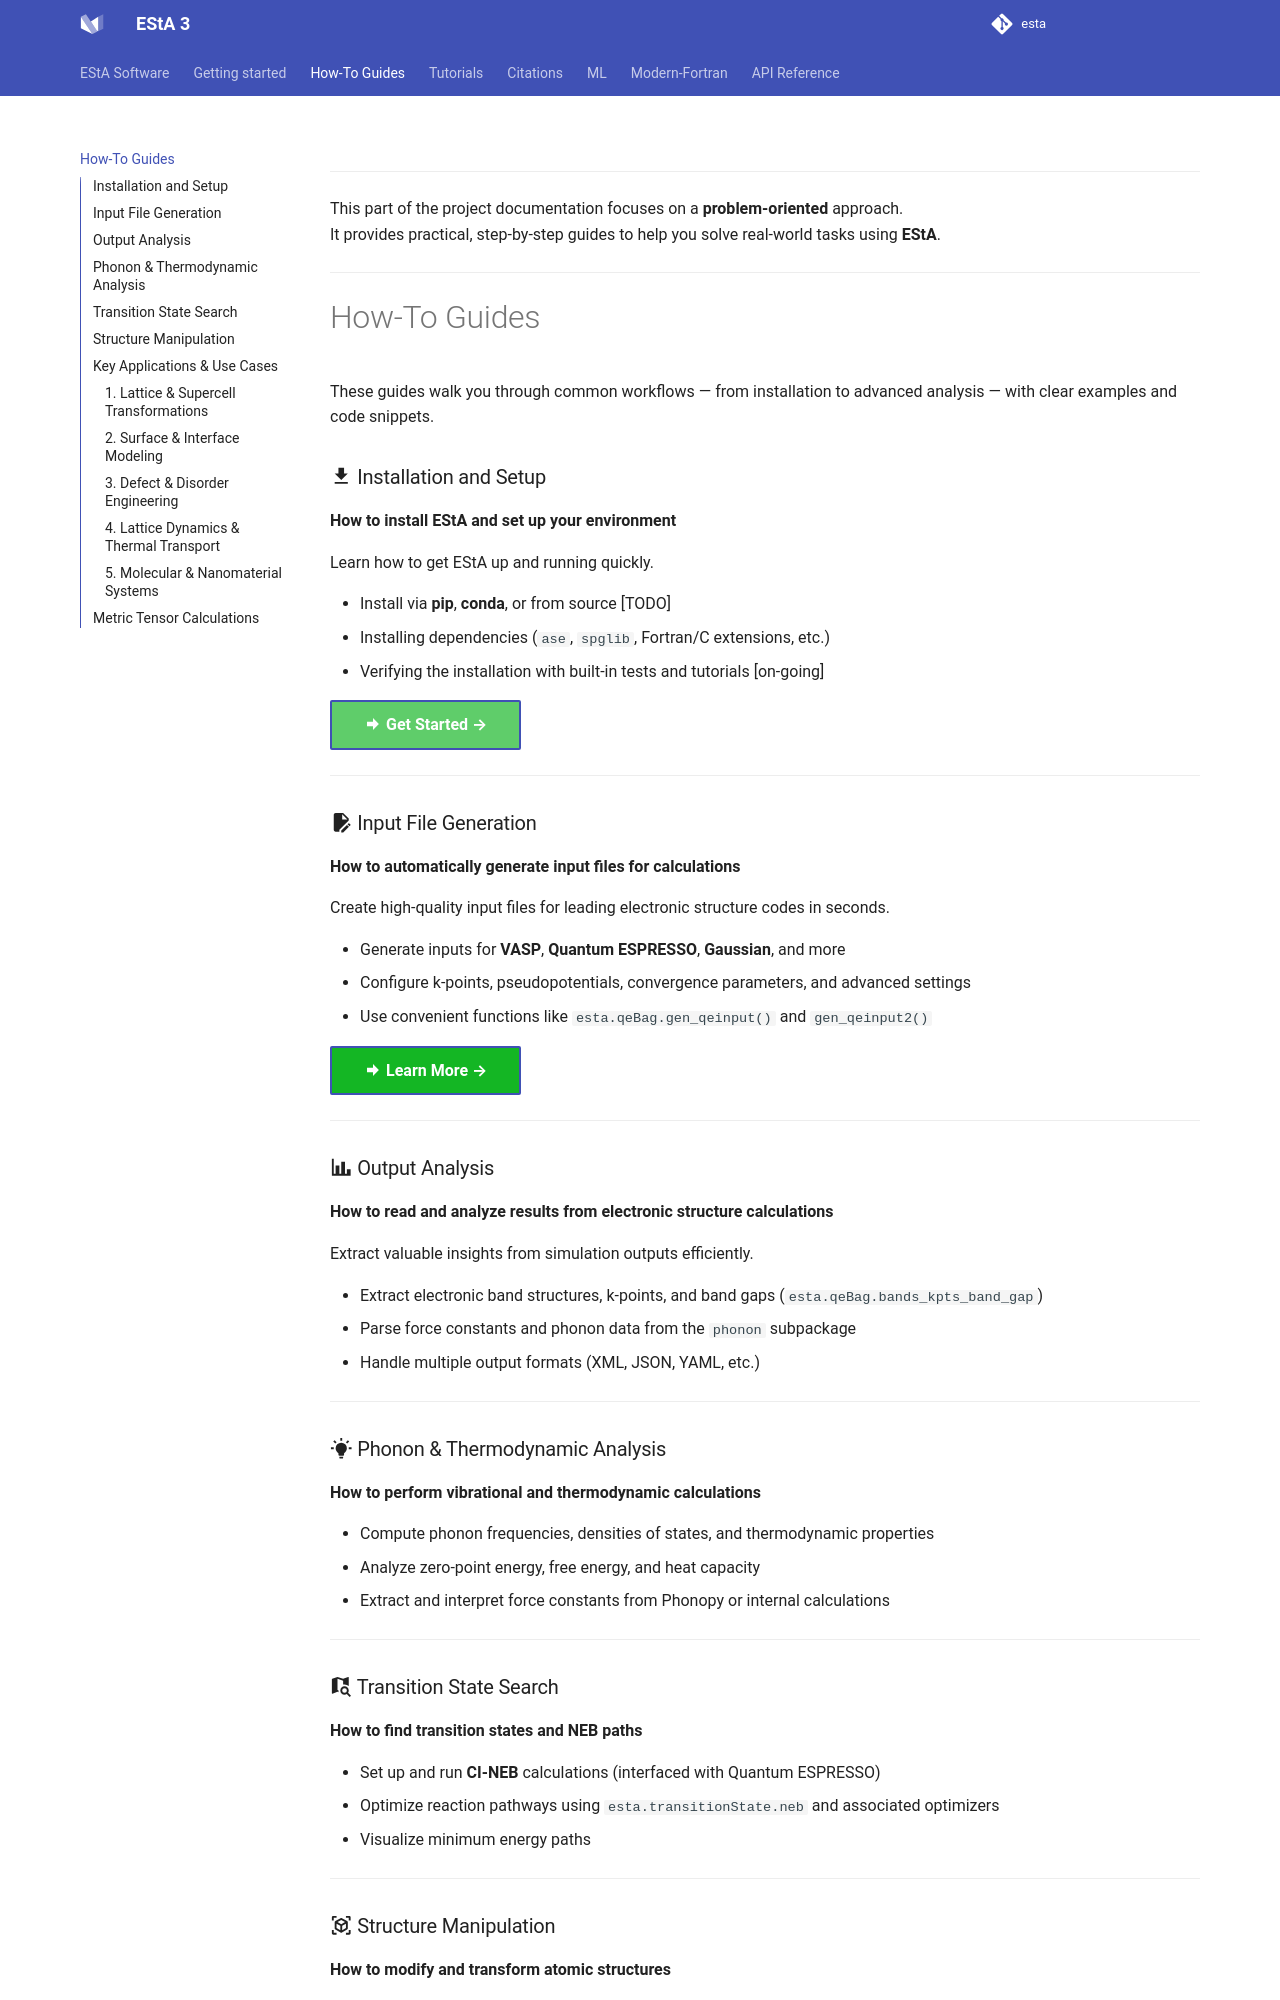

repository: sonuphysics/esta3 · page: how-to-guides/index.html · generator: mkdocs

---
This part of the project documentation focuses on a **problem-oriented** approach.  
It provides practical, step-by-step guides to help you solve real-world tasks using **EStA**.
---

# How-To Guides

These guides walk you through common workflows — from installation to advanced analysis — with clear examples and code snippets.

### :material-download: Installation and Setup
**How to install EStA and set up your environment**

Learn how to get EStA up and running quickly.

- Install via **pip**, **conda**, or from source [TODO]
- Installing dependencies (`ase`, `spglib`, Fortran/C extensions, etc.)
- Verifying the installation with built-in tests and tutorials [on-going]

[:material-arrow-right-bold: Get Started →](https://sonuphysics.github.io/esta3/explanation){ .md-button .md-button--primary style="background-color:rgba(20, 182, 36, 0.68); color: white; font-weight: bold;" }

---

### :material-file-edit: Input File Generation
**How to automatically generate input files for calculations**

Create high-quality input files for leading electronic structure codes in seconds.

- Generate inputs for **VASP**, **Quantum ESPRESSO**, **Gaussian**, and more
- Configure k-points, pseudopotentials, convergence parameters, and advanced settings
- Use convenient functions like `esta.qeBag.gen_qeinput()` and `gen_qeinput2()`

[:material-arrow-right-bold: Learn More →](https://sonuphysics.github.io/esta3/tutorials/){ .md-button .md-button--primary style="background-color:rgb(20, 182, 36); color: white; font-weight: bold;" }

---

### :material-chart-bar: Output Analysis
**How to read and analyze results from electronic structure calculations**

Extract valuable insights from simulation outputs efficiently.

- Extract electronic band structures, k-points, and band gaps (`esta.qeBag.bands_kpts_band_gap`)
- Parse force constants and phonon data from the `phonon` subpackage
- Handle multiple output formats (XML, JSON, YAML, etc.)

---

### :material-lightbulb-on: Phonon & Thermodynamic Analysis
**How to perform vibrational and thermodynamic calculations**

- Compute phonon frequencies, densities of states, and thermodynamic properties
- Analyze zero-point energy, free energy, and heat capacity
- Extract and interpret force constants from Phonopy or internal calculations

---

### :material-map-search: Transition State Search
**How to find transition states and NEB paths**

- Set up and run **CI-NEB** calculations (interfaced with Quantum ESPRESSO)
- Optimize reaction pathways using `esta.transitionState.neb` and associated optimizers
- Visualize minimum energy paths

---
